Run: headless pygame with SDL's dummy video driver; simulated clock (each Clock.tick advances the game by its frame time, no real sleeping); random seed 0; keys injected as events and as key.get_pressed() state; no mouse input.
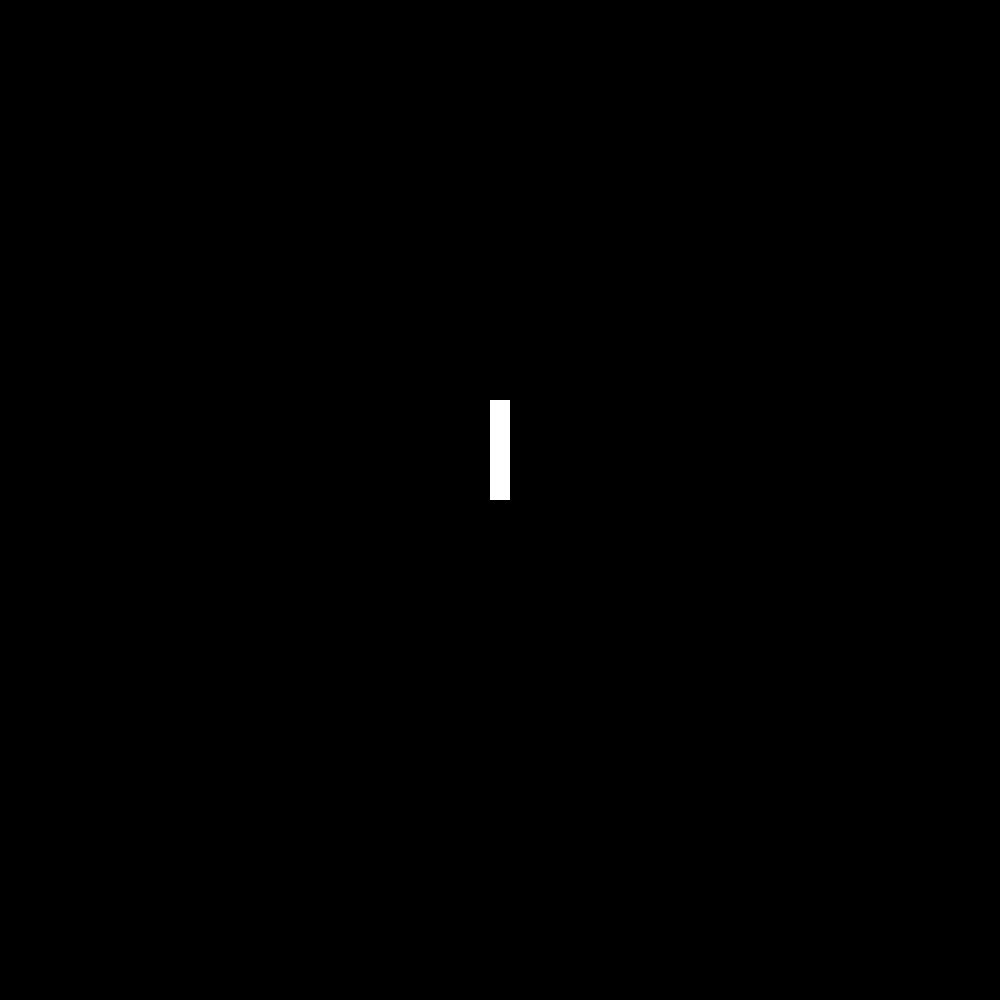
Frame 1 of 4 · flips 1–60 · no input
Frame 2 of 4 · flips 61–180 · tapped SPACE, RETURN · held RIGHT (→), D · screen unchanged from frame 1, image omitted
Frame 3 of 4 · flips 181–300 · held DOWN (↓), S · screen unchanged from frame 2, image omitted
Frame 4 of 4 · flips 301–420 · held LEFT (←), A, UP (↑), W · screen unchanged from frame 3, image omitted

The pygame program that drew these frames:

import sys

import pygame

# GLOBAL VARIABLES
RED = (255, 0, 0)
WHITE = (255, 255, 255)
BLACK = (0, 0, 0)

WIDTH = 1000
HEIGHT = 1000


# instead of using sprite class, I decided that I wanted to go an alternative route with simply using pygame
# as a renderer
class Pendulum:

    def __init__(self, color, window, height=100, width=20, gravity=False):
        self.color = color
        self.height = height
        self.width = width
        self.window = window

        self.x = int(WIDTH / 2) - width/2
        self.y = int(HEIGHT / 2) - height
    def draw(self):
        rect = pygame.Rect(self.x, self.y, self.width, self.height)
        pygame.draw.rect(self.window, self.color, rect)

    def move(self, new_pos: tuple):
        self.x += new_pos[0]
        self.y += new_pos[1]


def main():
    pygame.init()

    size = (WIDTH, HEIGHT)
    screen = pygame.display.set_mode(size)

    pygame.display.set_caption("Pendulum")

    clock = pygame.time.Clock()

    pend = Pendulum(WHITE, screen)
    pends = []
    pends.append(pend)
    while True:
        for event in pygame.event.get():
            if event.type == pygame.QUIT:
                pygame.quit()
                sys.exit()



        for obj in pends:
            obj.draw()


        pygame.display.flip()
        clock.tick(60)


if __name__ == '__main__':
    main()
